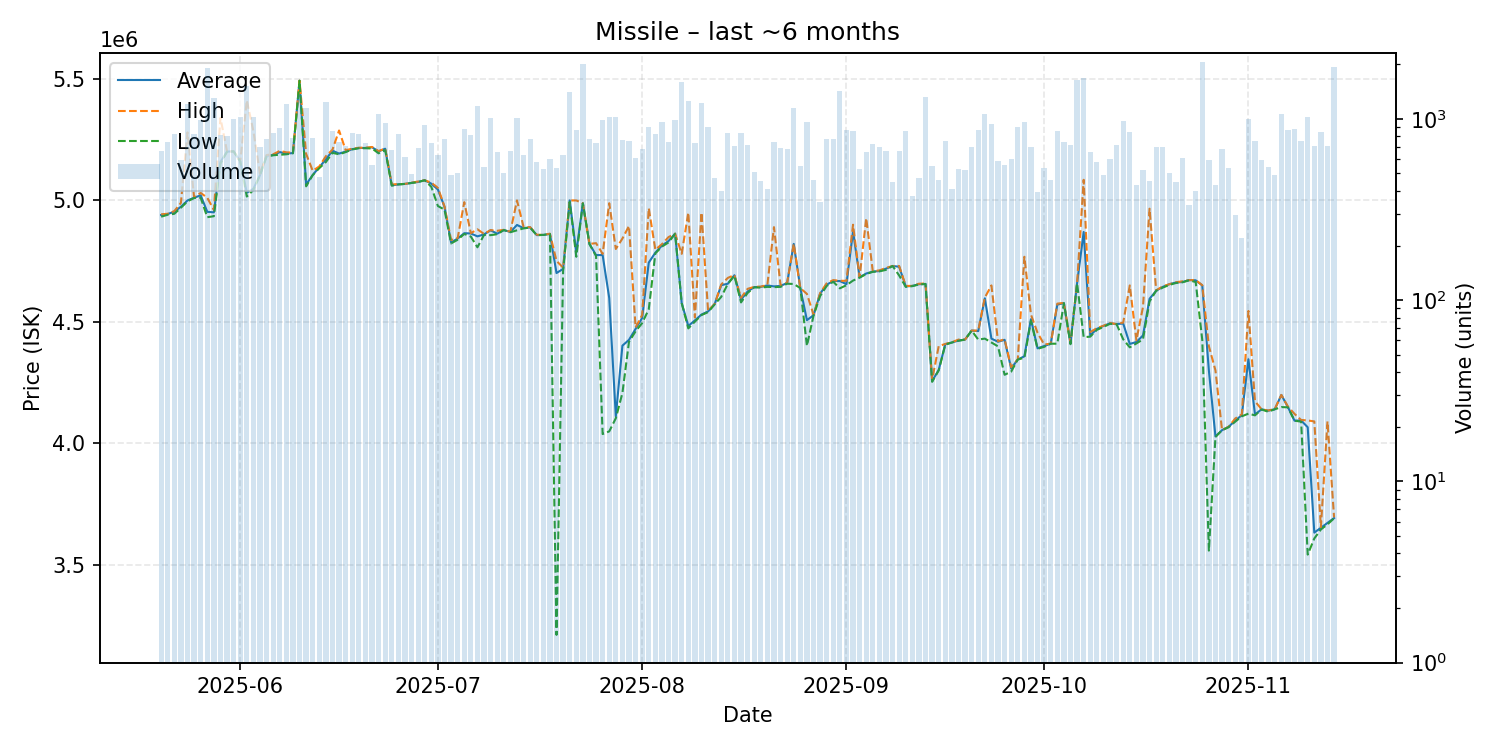

The file beside this chart, header and first rows:
date, average, highest, lowest, order_count, volume
2025-05-20, 4940000, 4943000, 4933000, 175, 664
2025-05-21, 4944000, 4945000, 4941000, 210, 744
2025-05-22, 4954000, 4956000, 4945000, 220, 821
2025-05-23, 4974000, 4990000, 4970000, 205, 591
2025-05-24, 5000000, 5280000, 4996000, 302, 1215
2025-05-25, 5011000, 5013000, 5010000, 262, 821
2025-05-26, 5021000, 5031000, 5011000, 228, 989
2025-05-27, 4953000, 5011000, 4931000, 230, 1900
2025-05-28, 4951000, 4961000, 4935000, 229, 1302
2025-05-29, 5158500, 5340000, 5151000, 221, 812
2025-05-30, 5201000, 5201000, 5201000, 229, 805
2025-05-31, 5202000, 5202000, 5202000, 301, 1001
2025-06-01, 5161000, 5161000, 5161000, 291, 1027
2025-06-02, 5032000, 5412000, 5016000, 252, 1521
2025-06-03, 5048000, 5285000, 5043000, 249, 1024
2025-06-04, 5104000, 5110000, 5104000, 224, 701
2025-06-05, 5184000, 5187000, 5181000, 240, 772
2025-06-06, 5187000, 5190000, 5186000, 263, 838
2025-06-07, 5199000, 5204000, 5188000, 266, 885
2025-06-08, 5193000, 5198000, 5190000, 314, 1208
2025-06-09, 5195000, 5197000, 5194000, 238, 787
2025-06-10, 5493000, 5493000, 5493000, 219, 1361
2025-06-11, 5065000, 5192000, 5058000, 217, 1143
2025-06-12, 5105000, 5122000, 5104000, 253, 789
2025-06-13, 5137000, 5140000, 5133000, 202, 479
2025-06-14, 5169000, 5182000, 5158000, 240, 1246
2025-06-15, 5205000, 5209000, 5196000, 211, 855
2025-06-16, 5193000, 5288000, 5190000, 206, 743
2025-06-17, 5201000, 5207000, 5199000, 174, 706
2025-06-18, 5211000, 5213000, 5210000, 207, 835
2025-06-19, 5216000, 5217000, 5215000, 215, 820
2025-06-20, 5216000, 5217000, 5215000, 212, 740
2025-06-21, 5219000, 5220000, 5214000, 223, 558
2025-06-22, 5202000, 5203000, 5194000, 252, 1067
2025-06-23, 5213000, 5214000, 5207000, 244, 947
2025-06-24, 5062000, 5066000, 5061000, 193, 675
2025-06-25, 5066000, 5067000, 5066000, 164, 821
2025-06-26, 5068000, 5068000, 5068000, 181, 615
2025-06-27, 5072000, 5073000, 5072000, 168, 499
2025-06-28, 5076000, 5078000, 5076000, 220, 694
2025-06-29, 5083000, 5083000, 5083000, 233, 923
2025-06-30, 5069000, 5073000, 5056000, 208, 737
2025-07-01, 5045000, 5052000, 4977000, 206, 632
2025-07-02, 4974000, 4975000, 4962000, 210, 774
2025-07-03, 4827000, 4837000, 4823000, 163, 493
2025-07-04, 4843000, 4845000, 4838000, 175, 505
2025-07-05, 4865000, 4993000, 4862000, 239, 881
2025-07-06, 4864000, 4865000, 4851000, 217, 813
2025-07-07, 4852000, 4881000, 4807000, 200, 1175
2025-07-08, 4860000, 4862000, 4858000, 195, 541
2025-07-09, 4877000, 4878000, 4857000, 194, 1010
2025-07-10, 4863000, 4875000, 4861000, 185, 659
2025-07-11, 4878000, 4879000, 4878000, 177, 502
2025-07-12, 4870000, 4871000, 4869000, 197, 664
2025-07-13, 4899000, 5000000, 4877000, 191, 1010
2025-07-14, 4886000, 4891000, 4885000, 140, 630
2025-07-15, 4889000, 4890000, 4888000, 164, 771
2025-07-16, 4857000, 4859000, 4857000, 220, 578
2025-07-17, 4858000, 4858000, 4858000, 167, 526
2025-07-18, 4862000, 4863000, 4862000, 190, 597
... 119 more rows
